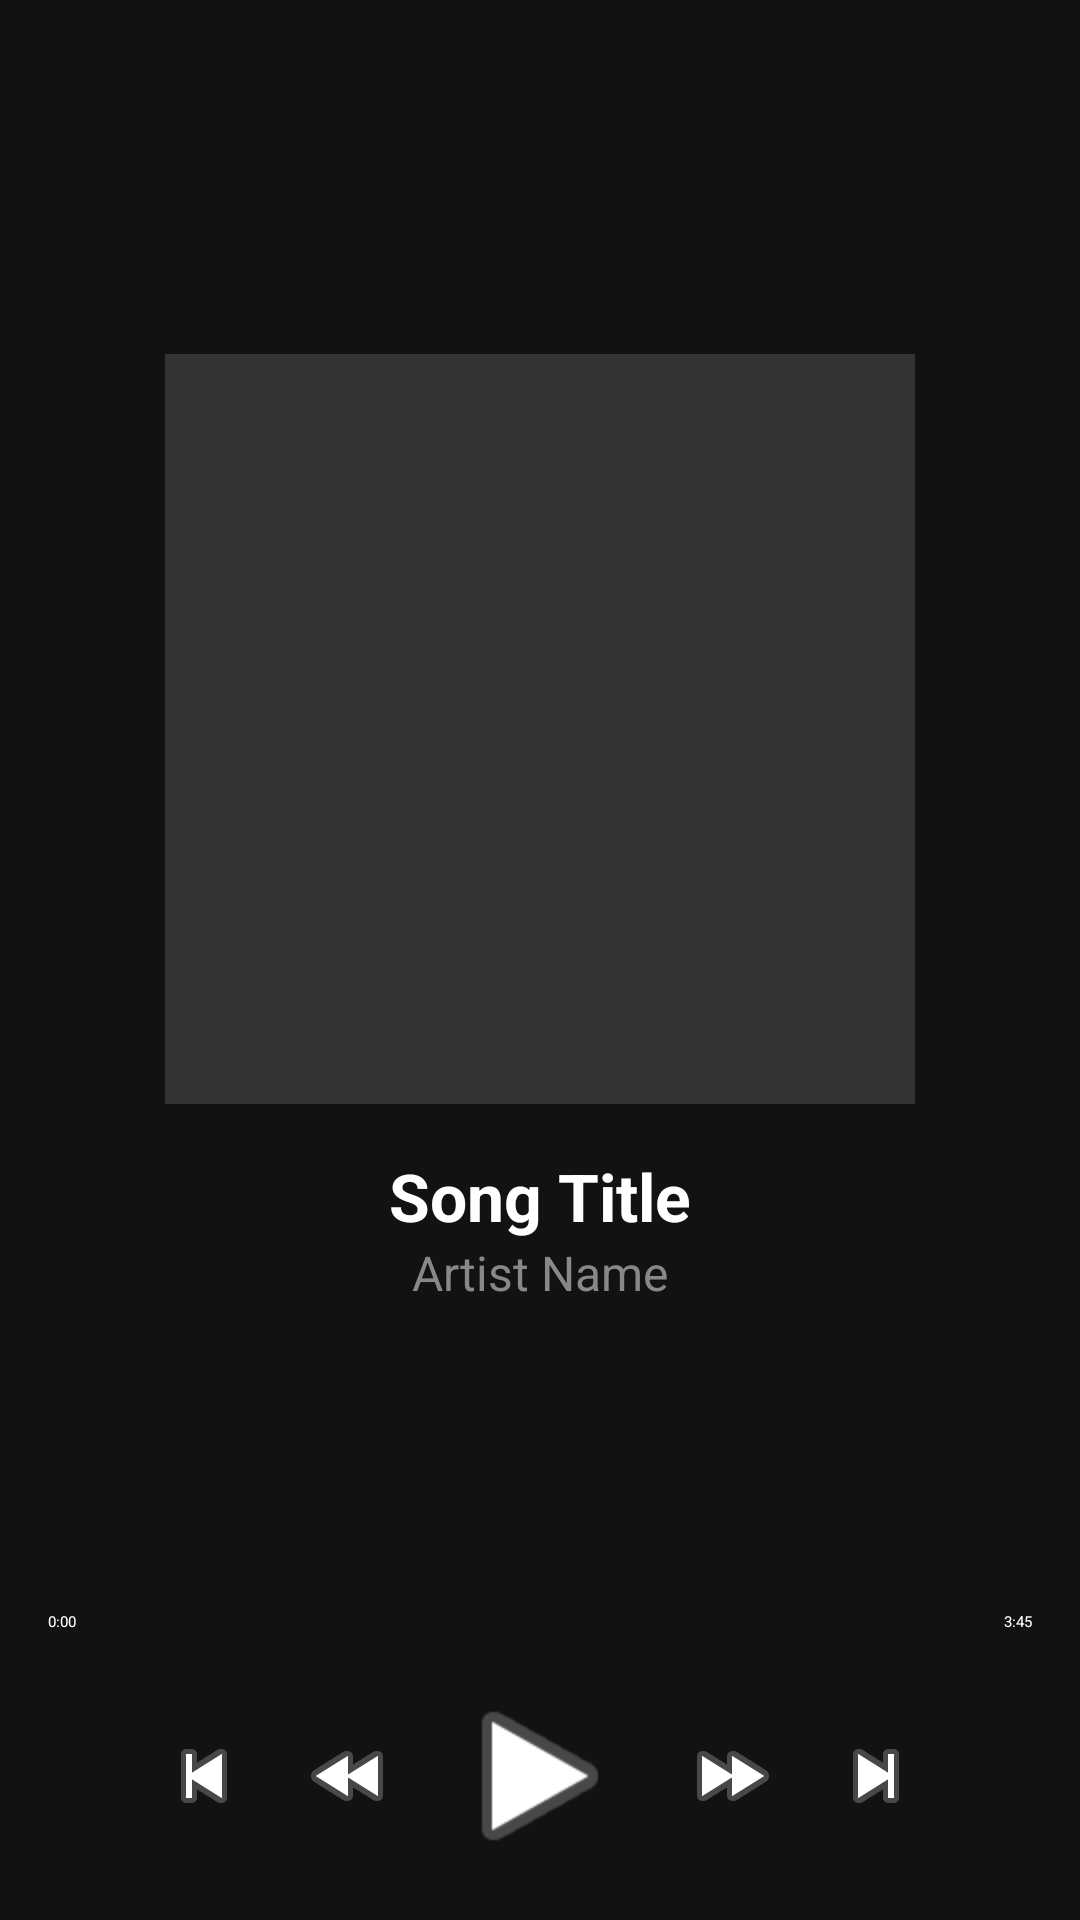

Layout XML and referenced resources for this Android screen:
<!-- AndroidManifest.xml: application theme Theme.MyApplication -->
<!-- res/layout/fragment_player.xml -->
<?xml version="1.0" encoding="utf-8"?>
<LinearLayout xmlns:android="http://schemas.android.com/apk/res/android"
    xmlns:app="http://schemas.android.com/apk/res-auto"
    android:layout_width="match_parent"
    android:layout_height="match_parent"
    android:background="#121212"
    android:orientation="vertical"
    android:padding="16dp">

    <LinearLayout
        android:layout_width="match_parent"
        android:layout_height="0dp"
        android:layout_weight="1"
        android:gravity="center"
        android:orientation="vertical">

        <ImageView
            android:id="@+id/albumArtImageView"
            android:layout_width="250dp"
            android:layout_height="250dp"
            android:background="#333"
            android:scaleType="centerCrop"/>

        <TextView
            android:id="@+id/songTitleTextView"
            android:layout_width="match_parent"
            android:layout_height="wrap_content"
            android:layout_marginTop="16dp"
            android:gravity="center"
            android:text="Song Title"
            android:textColor="@android:color/white"
            android:textSize="22sp"
            android:textStyle="bold"/>

        <TextView
            android:id="@+id/songArtistTextView"
            android:layout_width="match_parent"
            android:layout_height="wrap_content"
            android:gravity="center"
            android:text="Artist Name"
            android:textColor="#888"
            android:textSize="16sp"/>
    </LinearLayout>

    <LinearLayout
        android:layout_width="match_parent"
        android:layout_height="wrap_content"
        android:orientation="horizontal"
        android:gravity="center_vertical">

        <TextView
            android:id="@+id/currentTimeTextView"
            android:layout_width="wrap_content"
            android:layout_height="wrap_content"
            android:text="0:00"
            android:textColor="@android:color/white"/>

        <SeekBar
            android:id="@+id/seekBar"
            android:layout_width="0dp"
            android:layout_height="wrap_content"
            android:layout_weight="1"
            android:layout_marginHorizontal="8dp"/>

        <TextView
            android:id="@+id/totalTimeTextView"
            android:layout_width="wrap_content"
            android:layout_height="wrap_content"
            android:text="3:45"
            android:textColor="@android:color/white"/>
    </LinearLayout>

    <LinearLayout
        android:layout_width="match_parent"
        android:layout_height="wrap_content"
        android:orientation="horizontal"
        android:gravity="center"
        android:layout_marginTop="16dp">

        <ImageButton
            android:id="@+id/shuffleButton"
            android:layout_width="wrap_content"
            android:layout_height="wrap_content"
            android:background="?attr/selectableItemBackgroundBorderless"
            android:src="@android:drawable/ic_media_previous"
            android:contentDescription="Shuffle"/>

        <ImageButton
            android:id="@+id/previousButton"
            android:layout_width="wrap_content"
            android:layout_height="wrap_content"
            android:layout_marginHorizontal="16dp"
            android:background="?attr/selectableItemBackgroundBorderless"
            android:src="@android:drawable/ic_media_rew"
            android:contentDescription="Previous"/>

        <ImageButton
            android:id="@+id/playPauseButton"
            android:layout_width="64dp"
            android:layout_height="64dp"
            android:background="@drawable/play_pause_background"
            android:src="@android:drawable/ic_media_play"
            android:contentDescription="Play/Pause"/>

        <ImageButton
            android:id="@+id/nextButton"
            android:layout_width="wrap_content"
            android:layout_height="wrap_content"
            android:layout_marginHorizontal="16dp"
            android:background="?attr/selectableItemBackgroundBorderless"
            android:src="@android:drawable/ic_media_ff"
            android:contentDescription="Next"/>

        <ImageButton
            android:id="@+id/repeatButton"
            android:layout_width="wrap_content"
            android:layout_height="wrap_content"
            android:background="?attr/selectableItemBackgroundBorderless"
            android:src="@android:drawable/ic_media_next"
            android:contentDescription="Repeat"/>
    </LinearLayout>
</LinearLayout>
<!-- resources referenced by this layout -->
<resources>

</resources>
